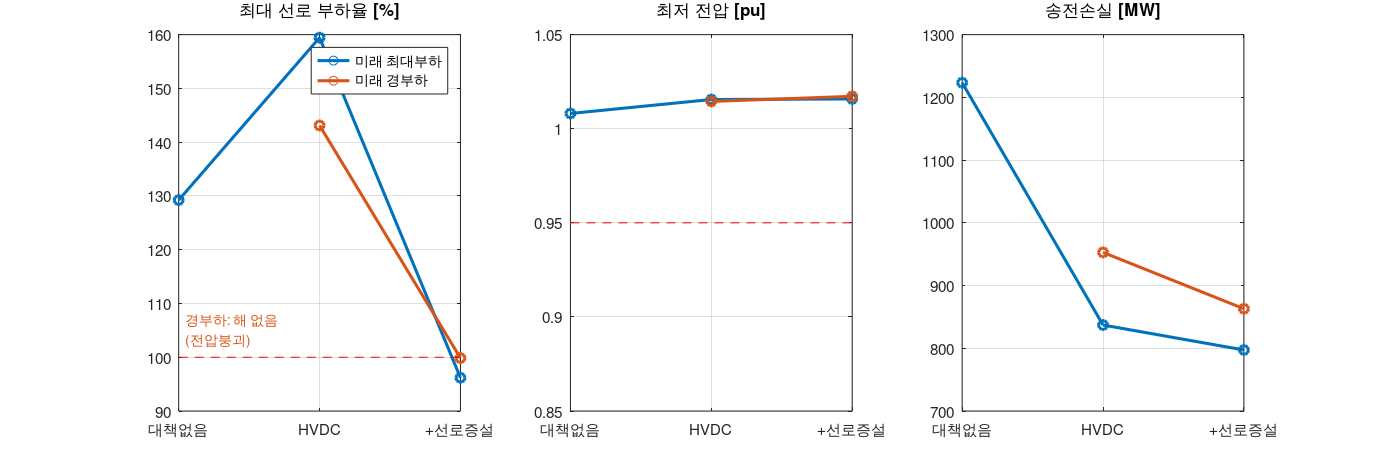

Data behind this chart, as committed beside it:
step, scenario, converged, Vmin, Vmax, max_loading_pct, overloaded_lines, loss_MW
0 대책 없음, 미래 최대부하, 1, 1.008, 1.044, 129.2, 14, 1223
0 대책 없음, 미래 경부하, 0, NaN, NaN, NaN, NaN, NaN
1 HVDC, 미래 최대부하, 1, 1.016, 1.044, 159.4, 9, 837.1
1 HVDC, 미래 경부하, 1, 1.014, 1.042, 143.1, 11, 952.9
2 HVDC+선로증설, 미래 최대부하, 1, 1.016, 1.046, 96.2, 0, 797.3
2 HVDC+선로증설, 미래 경부하, 1, 1.017, 1.042, 99.8, 0, 863.0
